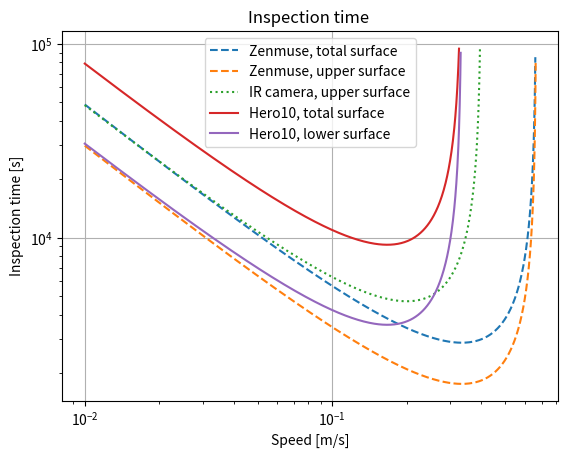

Here is the Python script that generated this plot:
import matplotlib.pyplot as plt
import numpy as np
import math

wing_area = 122.6 * 2  # [m2]
fuselage_area = 2 * np.pi * 4.05 * 37.57  # [m2]
total_tail_area = 105  # [m2]
total_area = (wing_area + fuselage_area + total_tail_area)  # [m2]
big_area = fuselage_area * 0.6 + wing_area * 0.5 + total_tail_area
small_area = total_area - big_area
area = {"Large100":total_area, "Large60":big_area, "IR": big_area, "Small100":total_area, "Small40": small_area}  # Field of View [deg]

FOV = {"Large100":46.8, "Large60":46.8, "IR": 24.6, "Small100":12, "Small40": 12}  # Field of View [deg]
n_pixels = {"Large100":[8192, 5460], "Large60":[8192, 5460] , "IR": [1024, 96], "Small100":[5120, 2880], "Small40": [5120, 2880]}  # number of pixels [3840, 2160]
refresh_rate = {"Large100":1.4, "Large60": 1.4, "IR": 240, "Small100":120, "Small40": 120}
size_crack = {"Large100":1, "Large60":1, "IR": 5, "Small100":1, "Small40": 1}  # [mm]
shutter_speed = {"Large100":0.0005, "Large60":0.0005, "IR": 1/240, "Small100":1/1000, "Small40": 1/1000}  #[s], shutter speed of IR camera is uncertain and may need to be confirmed

styles = {"Large100":'dashed', "Large60":'dashed', "IR": 'dotted', "Small100": 'solid', "Small40": 'solid'}
labels = {"Large100": "Zenmuse, total surface", "Large60":"Zenmuse, upper surface", "IR": "IR camera, upper surface", "Small100":"Hero10, total surface",  "Small40": "Hero10, lower surface"}
inspection_list = ["Large100", "Large60", "IR", "Small100", "Small40"]   # [visual, IR]
for i in range(len(inspection_list)):
    speed = np.arange(0.01, 1, 0.001)  # [m/s]
    inspection_type = inspection_list[i]
    blur_size_accepted = size_crack[inspection_type]/3  # [mm]
    blur_length = speed * shutter_speed[inspection_type] * 1000 # [mm]
    size_pixel = blur_size_accepted - blur_length # [mm]
    sidelength = size_pixel * n_pixels[inspection_type][0] # [mm]


    t_inspection = (area[inspection_type]/(sidelength/1000))/speed # [s]
    d_aircraft = (sidelength/(FOV[inspection_type]/180*np.pi))/1000 # [m]

    min_value = 1000000000

    for i in range(len(t_inspection)):
        t = t_inspection[i]
        if t < 0:
            t_inspection[i] = t_inspection[i-1]
            speed[i] = speed[i-1]
        if t > 10**5:
            t_inspection[i] = t_inspection[i-1]
            speed[i] = speed[i-1]
        if t > 0 and t < min_value:
            min_value = t

    idx = (np.where(t_inspection==min_value)[0])
    print(f'minimum time = {min_value} seconds ({min_value/60} minutes)   \nfastest possible speeeeed = {speed[idx][0]} meters per second\ndrone to aircraft distance = {d_aircraft[idx][0]} meters\namount of drones = {math.ceil(min_value/60/30)} drones')
    # max_speed = n_pixels[inspection_type][1]*size_pixel[idx][0]/1000*refresh_rate[inspection_type]
    plt.loglog(speed, t_inspection, label=labels[inspection_type], linestyle=styles[inspection_type])

plt.title('Inspection time ')
plt.legend()
plt.grid()
plt.xlabel('Speed [m/s]')
plt.ylabel('Inspection time [s]')
plt.show()
